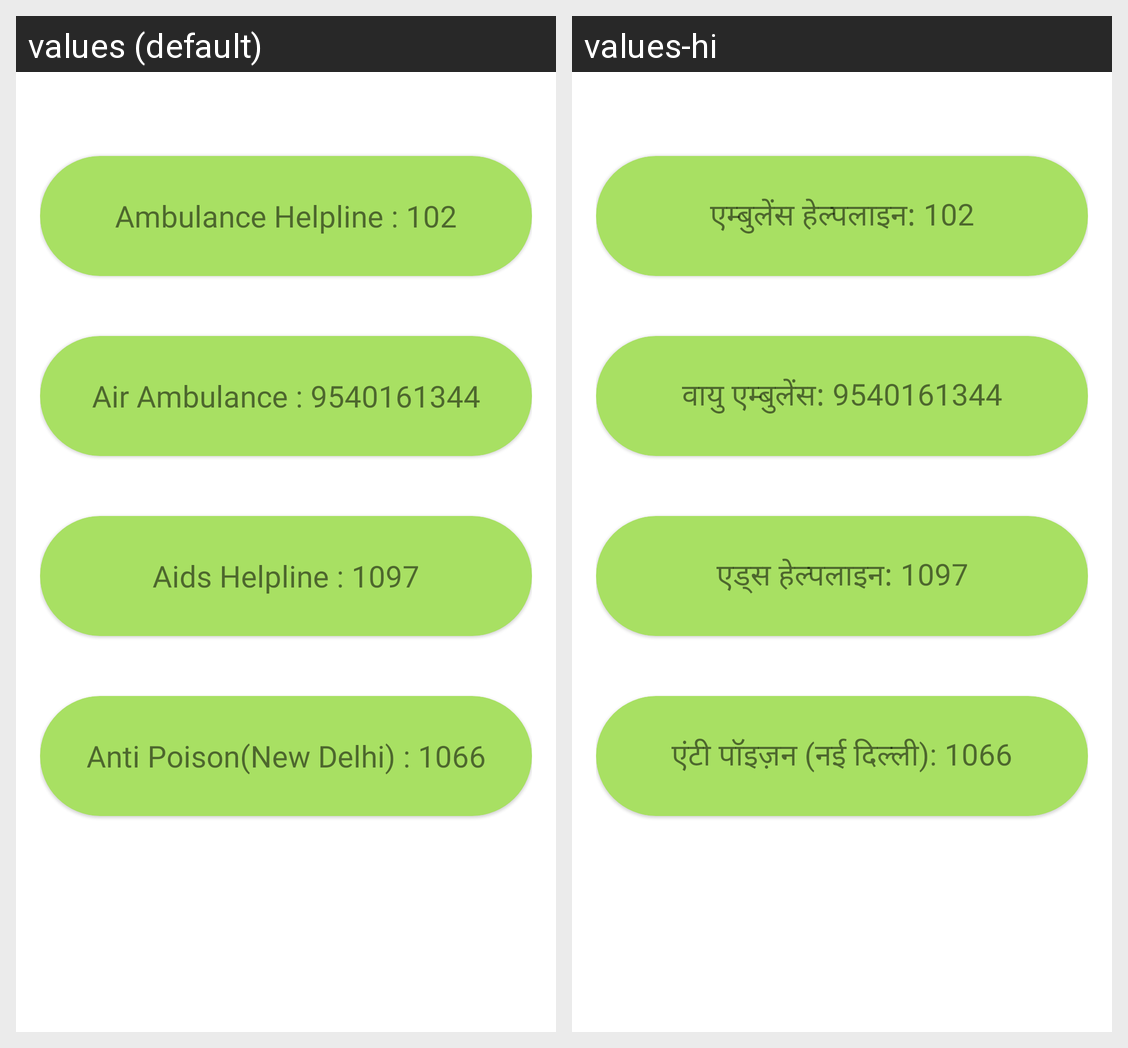

Locale-by-locale string values for the Android screen shown in this grid:
Android screen res/layout/activity_medical_helplines.xml rendered under 2 locales, left to right: values (default), values-hi. Device: Nexus 5 (rendered at 1080×1920; each locale shown at half size, 540×960, under a caption strip naming it); theme Theme.EchoEmergency.
Strings drawn on this screen, with the default value and each locale's value (text and hints the layout hard-codes, and strings that could not be matched under every locale, appear in the picture but are not listed):

ambulance_helpline_102
  values: Ambulance Helpline : 102
  values-hi: एम्बुलेंस हेल्पलाइन: 102

air_ambulance_9540161344
  values: Air Ambulance : 9540161344
  values-hi: वायु एम्बुलेंस: 9540161344

aids_helpline_1097
  values: Aids Helpline : 1097
  values-hi: एड्स हेल्पलाइन: 1097

anti_poison_new_delhi_1066
  values: Anti Poison(New Delhi) : 1066
  values-hi: एंटी पॉइज़न (नई दिल्ली): 1066
